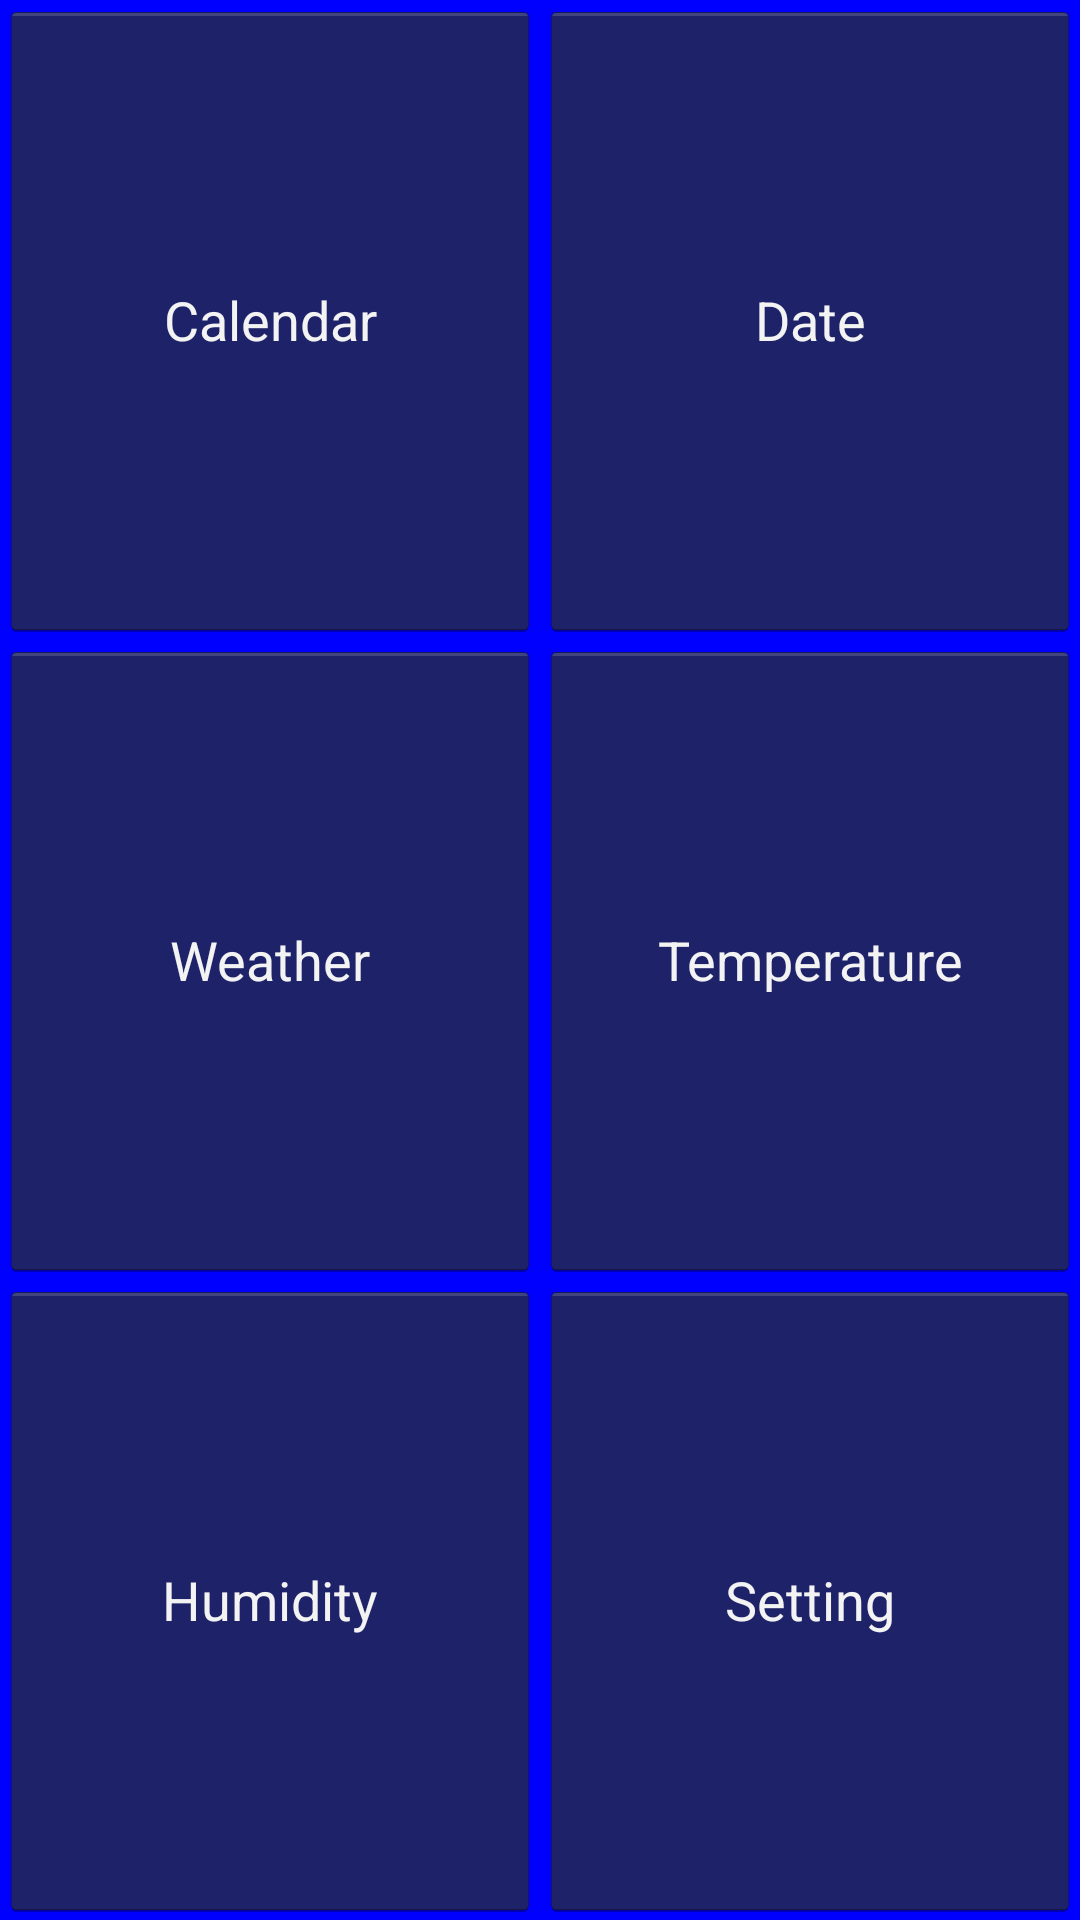

Reconstruct the res/layout file that produces this screen, plus the resources it refers to.
<!-- AndroidManifest.xml: application theme MyAppTheme -->
<!-- res/layout/activity_menu_mode.xml -->
<TableLayout
    android:layout_width="700dp"
    android:layout_height="700dp"
    xmlns:android="http://schemas.android.com/apk/res/android"
    android:background="#0000ff">

    <TableRow
        android:layout_width="match_parent"
        android:layout_height="match_parent"
        android:layout_weight="1" >
        <Button
            android:layout_width="0dp"
            android:layout_height="match_parent"
            android:text="Calendar"
            android:layout_weight="1"
            android:onClick="calendarView"
            android:id="@+id/calendar" />
        <Button
            android:layout_width="0dp"
            android:layout_height="match_parent"
            android:text="Date"
            android:layout_weight="1"/>
    </TableRow>

    <TableRow
        android:layout_width="match_parent"
        android:layout_height="match_parent"
        android:layout_weight="1" >
        <Button
            android:layout_width="0dp"
            android:layout_height="match_parent"
            android:text="Weather"
            android:layout_weight="1"/>
        <Button
            android:layout_width="0dp"
            android:layout_height="match_parent"
            android:text="Temperature"
            android:layout_weight="1"/>
    </TableRow>

    <TableRow
        android:layout_width="match_parent"
        android:layout_height="match_parent"
        android:layout_weight="1" >
        <Button
            android:layout_width="0dp"
            android:layout_height="match_parent"
            android:text="Humidity"
            android:layout_weight="1"/>
        <Button
            android:layout_width="0dp"
            android:layout_height="match_parent"
            android:text="Setting"
            android:layout_weight="1"/>
    </TableRow>

</TableLayout>
<!-- resources referenced by this layout -->
<resources>
  <style name="MyAppTheme" parent="android:Theme.Holo.Light">
          <item name="android:actionBarStyle">@style/MyActionbarStyle</item>
          <item name="android:windowTranslucentNavigation">false</item>
          <item name="android:windowTranslucentStatus">true</item>
      </style>
  <style name="MyActionbarStyle" parent="@android:style/Widget.Holo.Light.ActionBar">
          <item name="android:background">@android:color/transparent</item>
      </style>
</resources>
